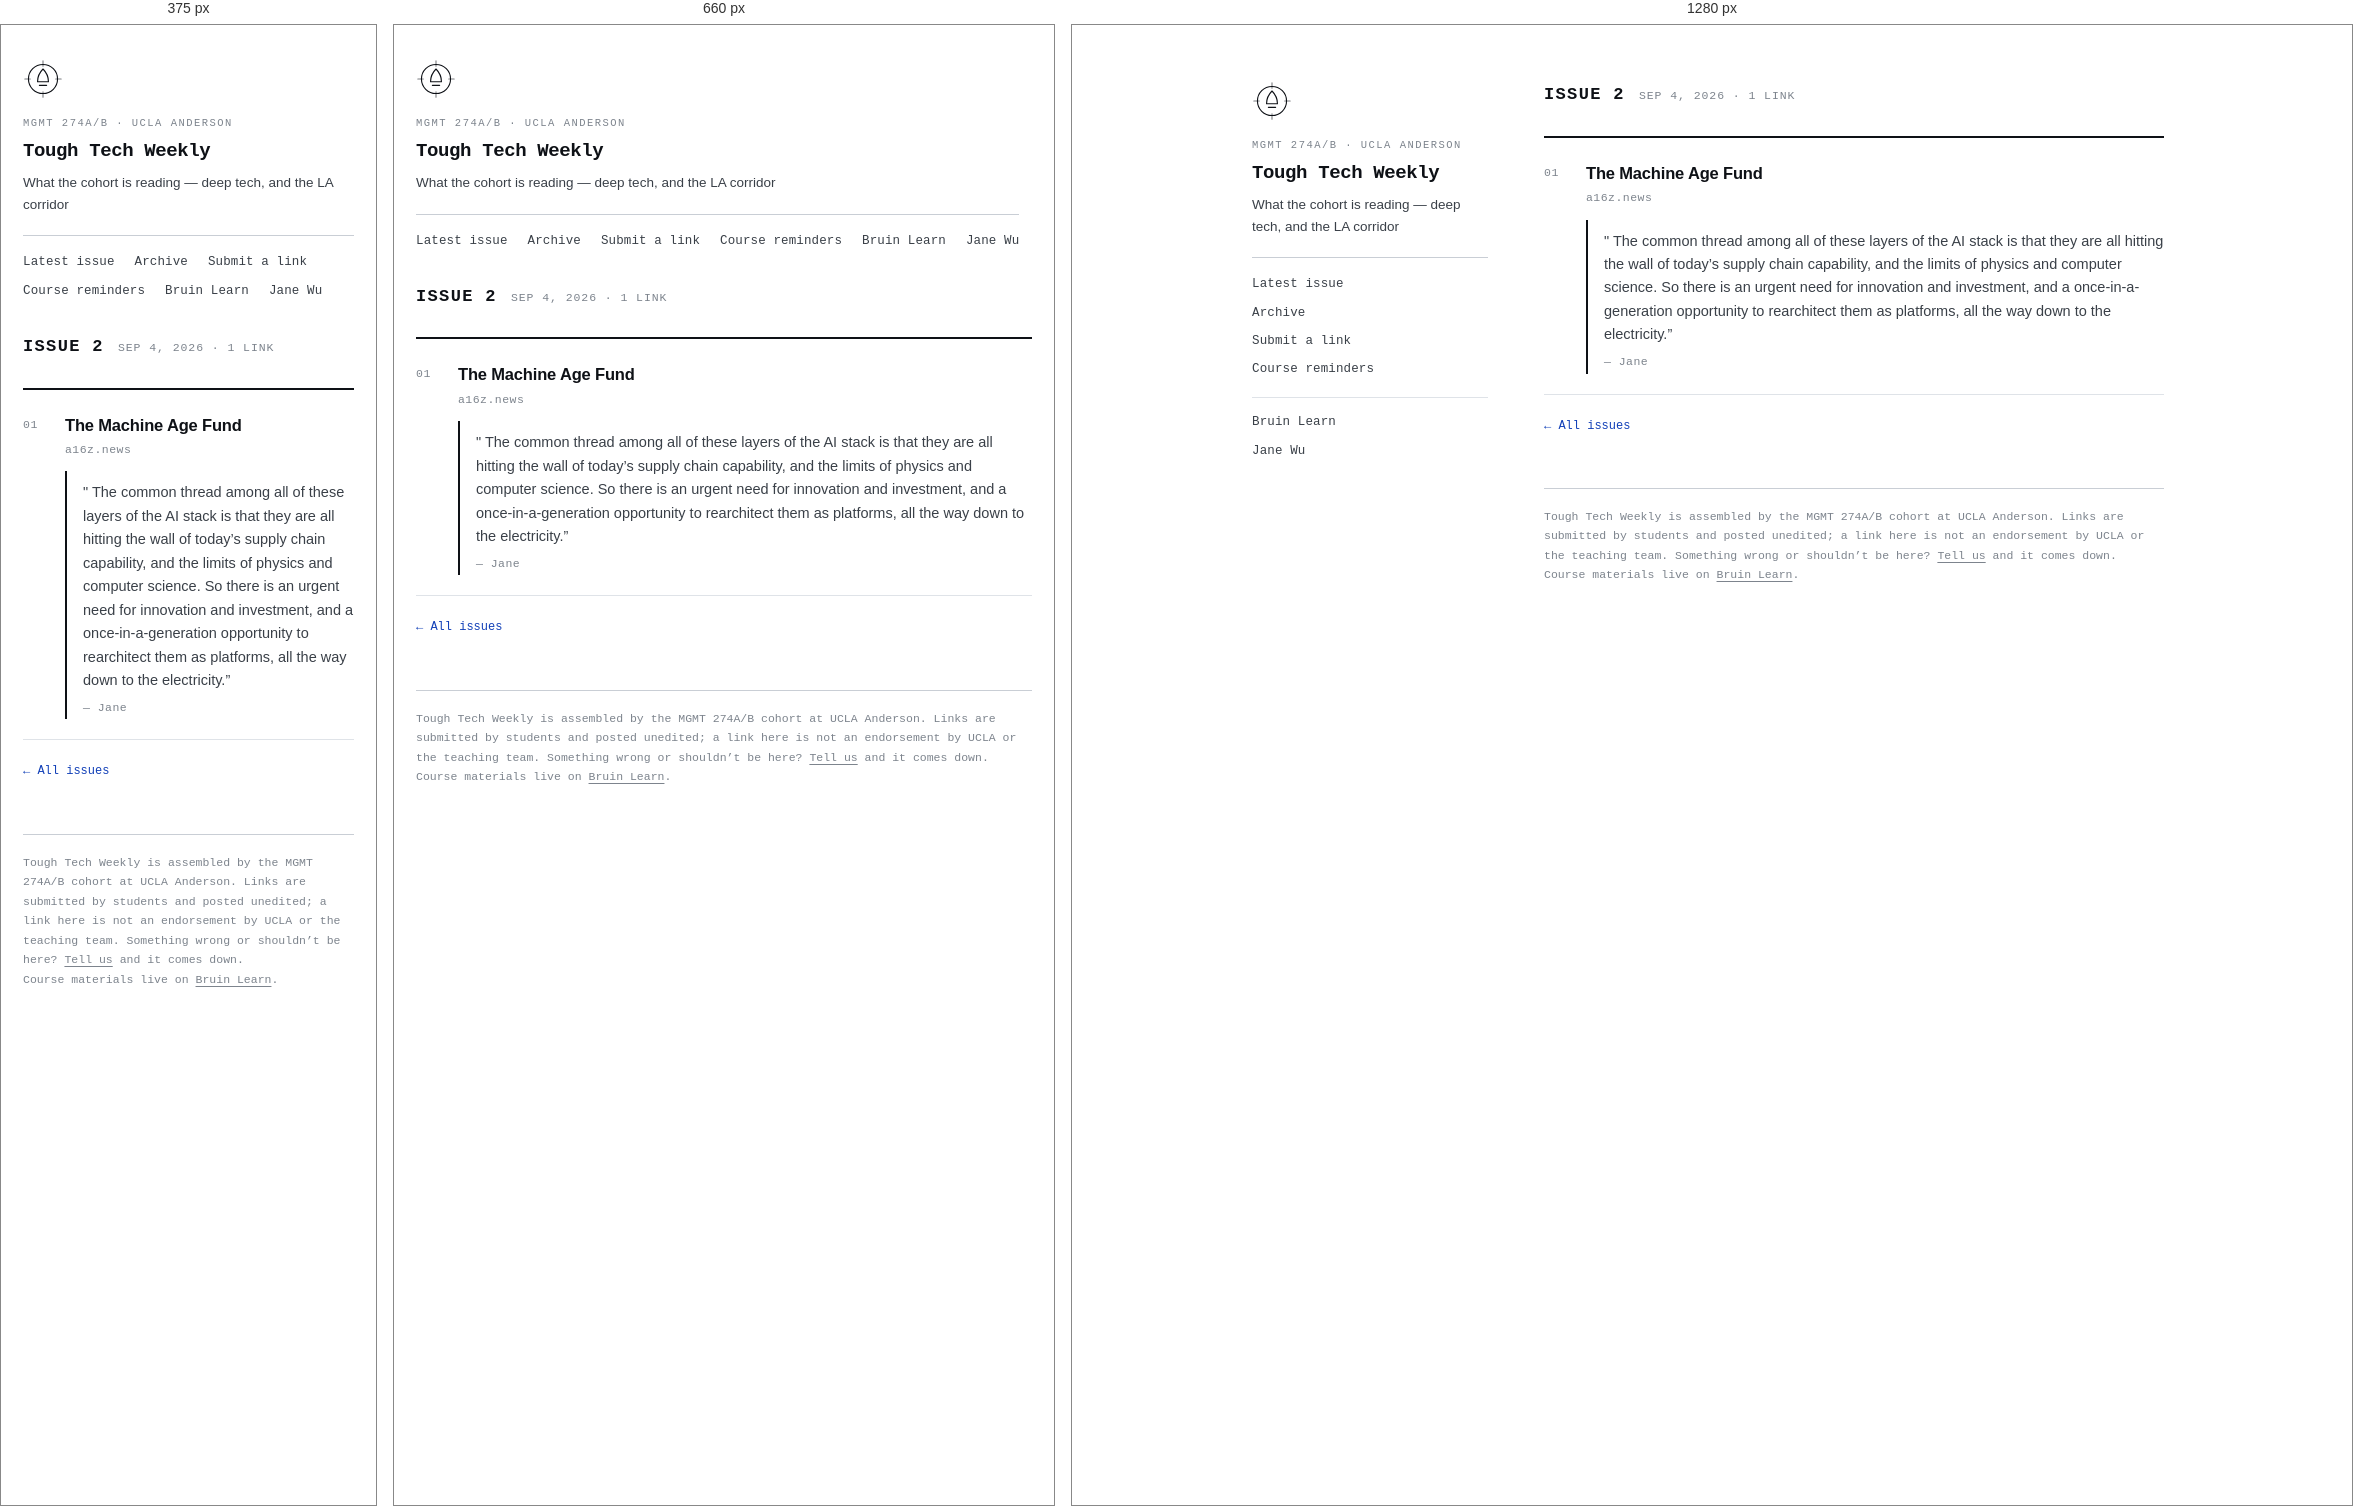
Rendered at 375 px, 660 px and 1280 px, left to right.

<!-- file: 2026-w36.html -->
<!doctype html>
<html lang="en">
<head>
  <meta charset="utf-8">
  <meta name="viewport" content="width=device-width, initial-scale=1">
  <title>Issue 2 — Tough Tech Weekly</title>
  <meta name="description" content="Tough Tech Weekly issue 2, Sep 4, 2026: 1 links from the MGMT 274A/B cohort.">
  <meta property="og:title" content="Issue 2 — Tough Tech Weekly">
  <meta property="og:description" content="Tough Tech Weekly issue 2, Sep 4, 2026: 1 links from the MGMT 274A/B cohort.">
  <meta property="og:url" content="https://toughtechcapstone.github.io/issues/2026-w36.html">
  <meta property="og:type" content="website">
  <meta name="color-scheme" content="light">
  <link rel="stylesheet" href="../assets/style.css">
</head>
<body>
<div class="wrapper">
  <aside>
    <div class="mark"><svg viewBox="0 0 44 44" role="img" aria-label="Tough Tech Weekly mark">
  <g fill="none" stroke="currentColor" stroke-width="1.2" stroke-linecap="round" stroke-linejoin="round">
    <circle cx="22" cy="22" r="16"/>
    <path d="M22 2v6M22 36v6M2 22h6M36 22h6" opacity=".55"/>
    <path d="M22 11q6 6 6 14H16q0-8 6-14z"/>
    <path d="M18 29h8"/>
  </g>
</svg></div>
    <p class="eyebrow">MGMT 274A/B &middot; UCLA Anderson</p>
    <h1><a href="../index.html">Tough Tech Weekly</a></h1>
    <p class="role">What the cohort is reading &mdash; deep tech, and the LA corridor</p>
    <nav>
      <a href="../index.html">Latest issue</a>
      <a href="../index.html#archive">Archive</a>
      <a href="../submit.html">Submit a link</a>
      <a href="../reminders.html">Course reminders</a>
      <a class="nav-sep" href="https://bruinlearn.ucla.edu/">Bruin Learn</a>
      <a href="https://wujane.github.io/">Jane Wu</a>
    </nav>
  </aside>
  <main>
    <div class="issue-head">
      <h2>Issue 2</h2>
      <p class="issue-date">Sep 4, 2026 &middot; 1 link</p>
    </div>
    <div class="items">
    <div class="item">
      <h3><a href="https://www.a16z.news/p/the-machine-age-fund" rel="noopener nofollow">The Machine Age Fund</a></h3>
      <p class="src">a16z.news</p>
      <p class="why">&quot; The common thread among all of these layers of the AI stack is that they are all hitting the wall of today’s supply chain capability, and the limits of physics and computer science. So there is an urgent need for innovation and investment, and a once-in-a-generation opportunity to rearchitect them as platforms, all the way down to the electricity.”<cite>&mdash; Jane</cite></p>
    </div>
    </div>
    <p class="note" style="margin-top:22px"><a href="../index.html">&larr; All issues</a></p>
    <footer>
      <p>Tough Tech Weekly is assembled by the MGMT 274A/B cohort at UCLA Anderson. Links are submitted by students and posted unedited; a link here is not an endorsement by UCLA or the teaching team. Something wrong or shouldn&rsquo;t be here? <a href="mailto:toughtechcapstone@gmail.com">Tell us</a> and it comes down.<br>
      Course materials live on <a href="https://bruinlearn.ucla.edu/">Bruin Learn</a>.</p>
    </footer>
  </main>
</div>
</body>
</html>


/* @media block from style.css */
@media (max-width: 560px) { .fig.inline { float: none; margin: 0 auto 18px; } }

/* @media block from style.css */
@media (max-width: 760px) {
  .wrapper { flex-direction: column; gap: 32px; padding: 34px 22px 52px; }
  aside { position: static; width: auto; }
  aside nav { flex-direction: row; flex-wrap: wrap; gap: 8px 20px; }
  aside nav .nav-sep { margin-top: 0; padding-top: 0; border-top: none; }
  main { max-width: none; }
}